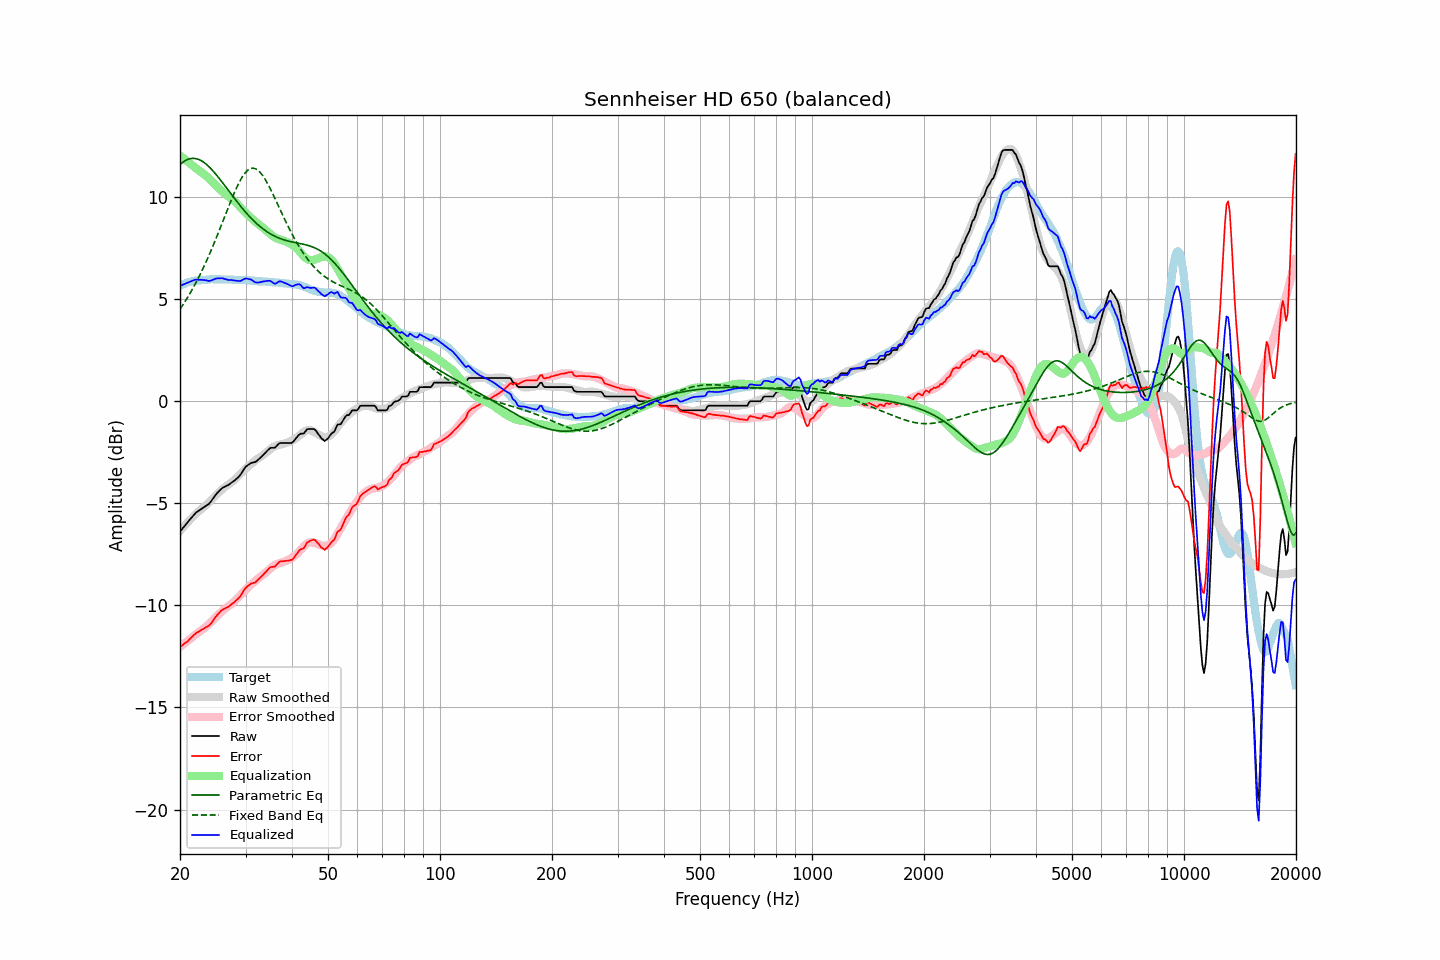

The data file committed next to this chart (first rows):
frequency, raw, error, smoothed, error_smoothed, equalization, parametric_eq, fixed_band_eq, equalized_raw, equalized_smoothed, target
20.00, -6.38, -12.04, -6.36, -12.03, 12.03, 11.59, 4.51, 5.66, 5.68, 5.66
20.20, -6.29, -11.99, -6.26, -11.97, 11.97, 11.66, 4.63, 5.68, 5.71, 5.70
20.40, -6.19, -11.92, -6.17, -11.91, 11.91, 11.72, 4.75, 5.72, 5.74, 5.73
20.61, -6.10, -11.86, -6.08, -11.85, 11.85, 11.77, 4.87, 5.75, 5.76, 5.76
20.81, -6.00, -11.79, -6.00, -11.78, 11.78, 11.82, 4.99, 5.79, 5.79, 5.80
21.02, -5.91, -11.74, -5.91, -11.72, 11.72, 11.85, 5.12, 5.81, 5.81, 5.84
21.23, -5.81, -11.65, -5.83, -11.66, 11.66, 11.88, 5.26, 5.85, 5.83, 5.85
21.44, -5.72, -11.58, -5.74, -11.60, 11.60, 11.89, 5.39, 5.88, 5.85, 5.87
21.66, -5.62, -11.50, -5.66, -11.53, 11.53, 11.90, 5.53, 5.91, 5.87, 5.88
21.87, -5.53, -11.42, -5.58, -11.47, 11.47, 11.89, 5.68, 5.95, 5.89, 5.89
22.09, -5.45, -11.36, -5.51, -11.41, 11.41, 11.88, 5.82, 5.96, 5.90, 5.91
22.31, -5.40, -11.31, -5.43, -11.35, 11.35, 11.86, 5.97, 5.95, 5.92, 5.91
22.54, -5.35, -11.27, -5.37, -11.29, 11.29, 11.83, 6.13, 5.95, 5.93, 5.92
22.76, -5.29, -11.22, -5.30, -11.24, 11.24, 11.79, 6.29, 5.95, 5.94, 5.93
22.99, -5.24, -11.17, -5.24, -11.18, 11.18, 11.75, 6.45, 5.94, 5.94, 5.93
23.22, -5.19, -11.13, -5.17, -11.12, 11.12, 11.69, 6.62, 5.93, 5.95, 5.94
23.45, -5.13, -11.08, -5.10, -11.06, 11.06, 11.63, 6.79, 5.93, 5.96, 5.95
23.69, -5.08, -11.04, -5.03, -10.99, 10.99, 11.56, 6.96, 5.91, 5.96, 5.96
23.92, -5.03, -10.99, -4.95, -10.92, 10.92, 11.49, 7.14, 5.89, 5.96, 5.97
24.16, -4.94, -10.91, -4.87, -10.84, 10.84, 11.41, 7.32, 5.90, 5.97, 5.98
24.40, -4.83, -10.81, -4.79, -10.76, 10.76, 11.33, 7.51, 5.94, 5.97, 5.99
24.65, -4.72, -10.69, -4.71, -10.69, 10.69, 11.24, 7.70, 5.97, 5.97, 5.98
24.89, -4.61, -10.58, -4.63, -10.61, 10.61, 11.15, 7.89, 6.00, 5.97, 5.97
25.14, -4.51, -10.48, -4.55, -10.53, 10.53, 11.05, 8.08, 6.02, 5.98, 5.97
25.39, -4.43, -10.40, -4.47, -10.45, 10.45, 10.96, 8.28, 6.02, 5.98, 5.97
25.65, -4.35, -10.32, -4.40, -10.37, 10.37, 10.86, 8.48, 6.02, 5.97, 5.97
25.91, -4.27, -10.23, -4.32, -10.30, 10.30, 10.75, 8.68, 6.03, 5.97, 5.96
26.16, -4.22, -10.19, -4.26, -10.23, 10.23, 10.65, 8.88, 6.01, 5.97, 5.97
26.43, -4.18, -10.15, -4.20, -10.16, 10.16, 10.55, 9.09, 5.99, 5.97, 5.97
26.69, -4.14, -10.10, -4.14, -10.10, 10.10, 10.44, 9.29, 5.97, 5.96, 5.97
26.96, -4.11, -10.07, -4.09, -10.05, 10.05, 10.34, 9.49, 5.94, 5.96, 5.97
27.23, -4.05, -10.01, -4.03, -9.99, 9.99, 10.23, 9.69, 5.94, 5.96, 5.96
27.50, -3.99, -9.95, -3.97, -9.93, 9.93, 10.13, 9.88, 5.94, 5.96, 5.96
27.77, -3.94, -9.89, -3.91, -9.86, 9.86, 10.02, 10.07, 5.93, 5.95, 5.95
28.05, -3.88, -9.83, -3.84, -9.79, 9.79, 9.92, 10.25, 5.91, 5.95, 5.95
28.33, -3.81, -9.75, -3.76, -9.71, 9.71, 9.82, 10.43, 5.90, 5.95, 5.94
28.62, -3.74, -9.68, -3.68, -9.63, 9.63, 9.72, 10.59, 5.89, 5.95, 5.95
28.90, -3.66, -9.60, -3.60, -9.55, 9.55, 9.62, 10.75, 5.89, 5.94, 5.94
29.19, -3.56, -9.49, -3.52, -9.46, 9.46, 9.52, 10.89, 5.90, 5.94, 5.93
29.48, -3.43, -9.37, -3.44, -9.38, 9.38, 9.43, 11.02, 5.95, 5.94, 5.94
29.78, -3.30, -9.24, -3.36, -9.29, 9.29, 9.33, 11.13, 6.00, 5.93, 5.94
30.08, -3.20, -9.14, -3.29, -9.22, 9.22, 9.24, 11.23, 6.02, 5.93, 5.94
30.38, -3.14, -9.06, -3.22, -9.14, 9.14, 9.16, 11.30, 6.00, 5.92, 5.92
30.68, -3.09, -9.01, -3.15, -9.07, 9.07, 9.07, 11.36, 5.98, 5.92, 5.92
30.99, -3.03, -8.94, -3.08, -9.00, 9.00, 8.99, 11.40, 5.97, 5.91, 5.91
31.30, -3.01, -8.92, -3.02, -8.93, 8.93, 8.91, 11.42, 5.92, 5.91, 5.91
31.61, -2.99, -8.89, -2.96, -8.86, 8.86, 8.83, 11.41, 5.87, 5.90, 5.91
31.93, -2.97, -8.86, -2.89, -8.79, 8.79, 8.75, 11.39, 5.82, 5.90, 5.89
32.24, -2.91, -8.79, -2.83, -8.72, 8.72, 8.68, 11.34, 5.81, 5.89, 5.88
32.57, -2.84, -8.72, -2.78, -8.66, 8.66, 8.61, 11.28, 5.82, 5.88, 5.88
32.89, -2.77, -8.64, -2.72, -8.60, 8.60, 8.55, 11.20, 5.83, 5.88, 5.87
33.22, -2.69, -8.56, -2.67, -8.54, 8.54, 8.48, 11.10, 5.86, 5.87, 5.87
33.55, -2.61, -8.47, -2.61, -8.48, 8.48, 8.42, 10.99, 5.87, 5.87, 5.87
33.89, -2.53, -8.39, -2.55, -8.41, 8.41, 8.36, 10.87, 5.88, 5.86, 5.86
34.23, -2.45, -8.31, -2.48, -8.34, 8.34, 8.31, 10.73, 5.89, 5.85, 5.86
34.57, -2.37, -8.22, -2.42, -8.27, 8.27, 8.26, 10.59, 5.90, 5.85, 5.85
34.92, -2.30, -8.14, -2.36, -8.20, 8.20, 8.21, 10.44, 5.90, 5.84, 5.84
35.27, -2.28, -8.12, -2.30, -8.13, 8.13, 8.17, 10.28, 5.86, 5.84, 5.84
35.62, -2.28, -8.10, -2.24, -8.08, 8.08, 8.12, 10.11, 5.80, 5.83, 5.83
35.97, -2.28, -8.10, -2.20, -8.03, 8.03, 8.08, 9.95, 5.75, 5.83, 5.82
... 635 more rows
